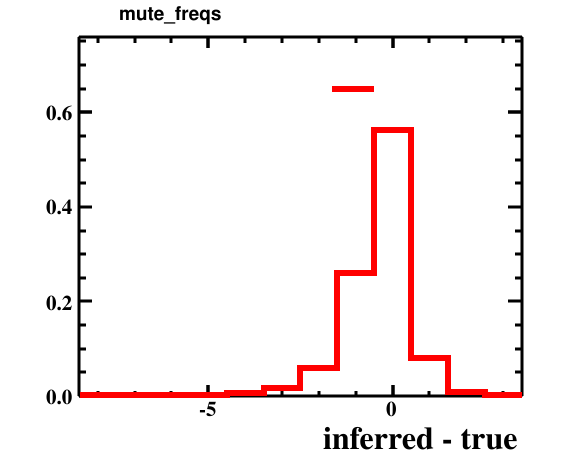

The file beside this chart, header and first rows:
bin_low_edge, contents, xtitle, binlabel
-9.5, 0.0, inferred - true, 
-8.5, 0.0001001, inferred - true, 
-7.5, 0.0003003, inferred - true, 
-6.5, 0.001001, inferred - true, 
-5.5, 0.002202, inferred - true, 
-4.5, 0.006306, inferred - true, 
-3.5, 0.01812, inferred - true, 
-2.5, 0.05895, inferred - true, 
-1.5, 0.261, inferred - true, 
-0.5, 0.5617, inferred - true, 
0.5, 0.08157, inferred - true, 
1.5, 0.007807, inferred - true, 
2.5, 0.0009008, inferred - true, 
3.5, 0.0, inferred - true, 
